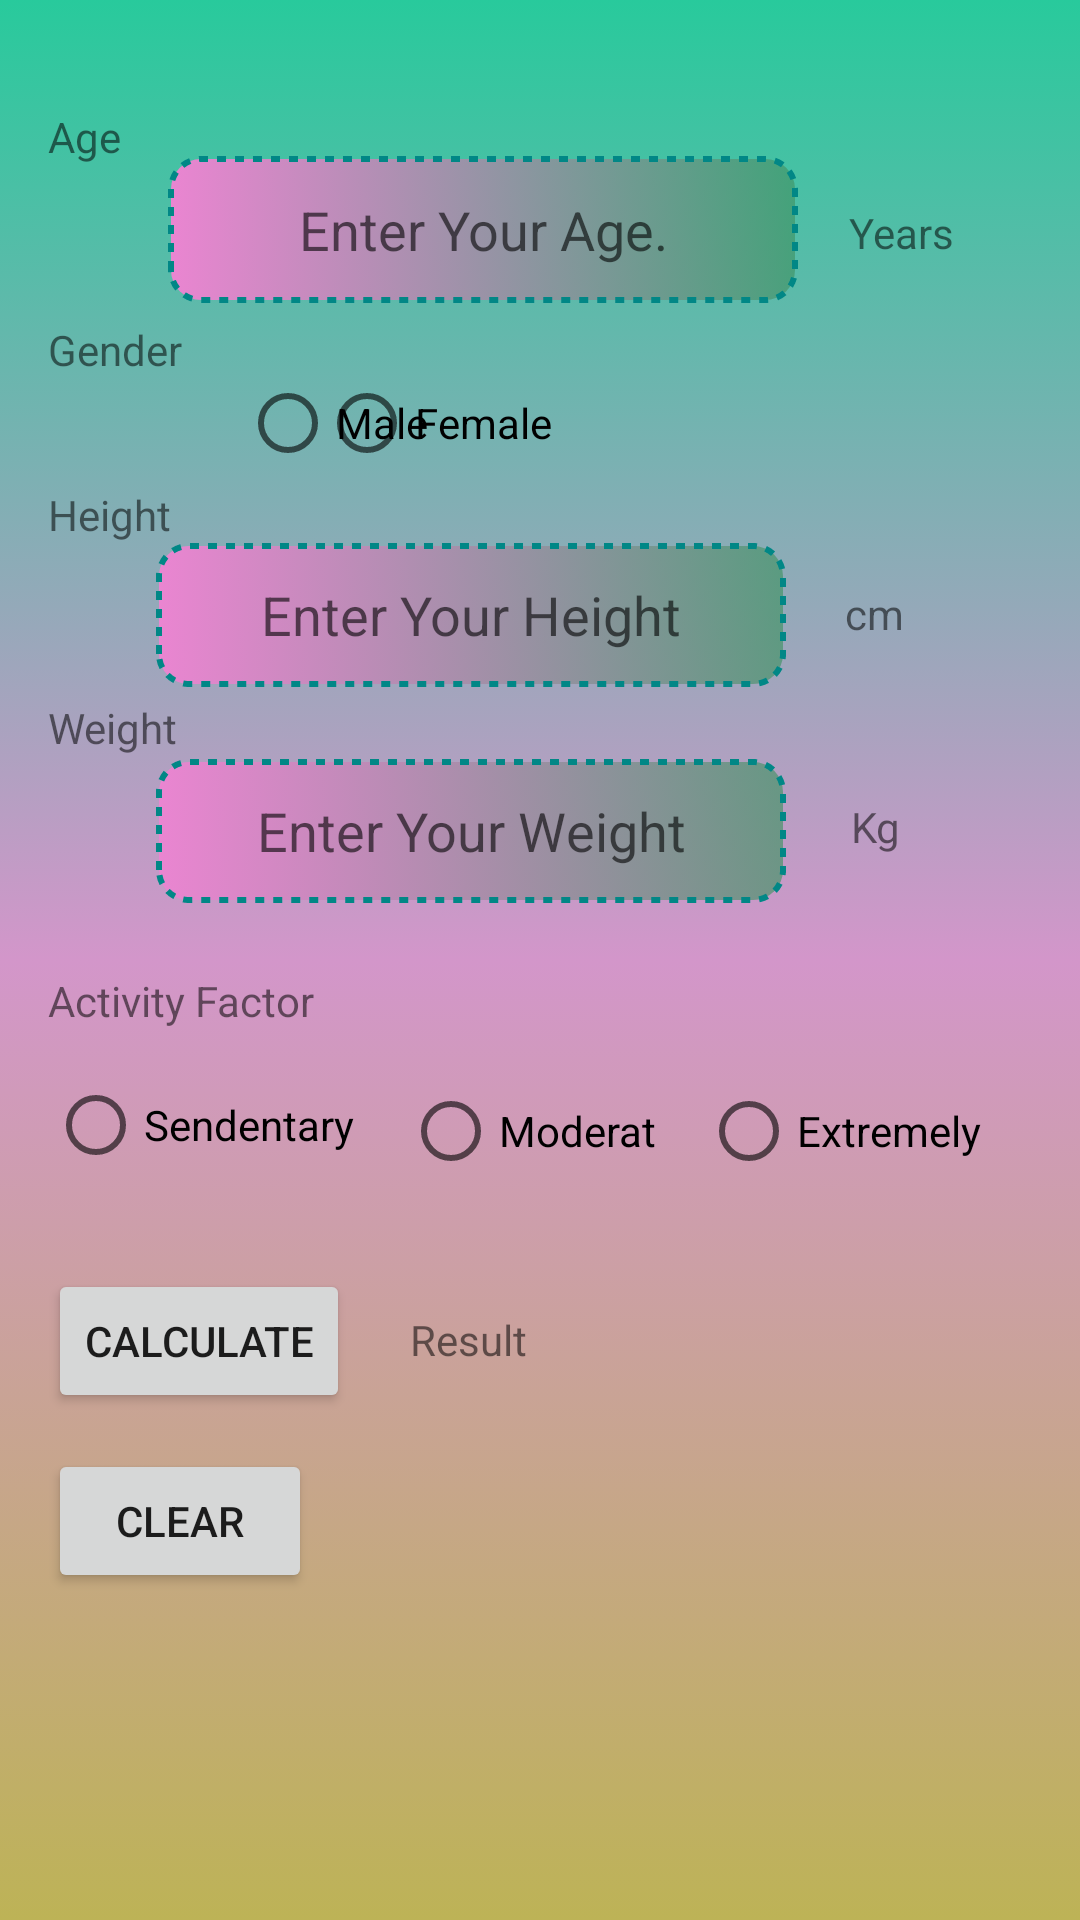

Reconstruct the res/layout file that produces this screen, plus the resources it refers to.
<!-- AndroidManifest.xml: application theme Theme.Lab4_task1 -->
<!-- res/layout/activity_eer.xml -->
<?xml version="1.0" encoding="utf-8"?>
<androidx.constraintlayout.widget.ConstraintLayout xmlns:android="http://schemas.android.com/apk/res/android"
    xmlns:app="http://schemas.android.com/apk/res-auto"
    xmlns:tools="http://schemas.android.com/tools"
    android:layout_width="match_parent"
    android:layout_height="match_parent"
    tools:context=".EER_Activity"
    android:background="@drawable/main_background"
    >

    <TextView
        android:id="@+id/textView"
        android:layout_width="wrap_content"
        android:layout_height="wrap_content"
        android:layout_marginStart="16dp"
        android:layout_marginTop="36dp"
        android:text="Age"
        android:textSize="14sp"
        app:layout_constraintStart_toStartOf="parent"
        app:layout_constraintTop_toTopOf="parent" />

    <EditText
        android:id="@+id/editTextNumber"
        android:layout_width="wrap_content"
        android:layout_height="49dp"
        android:layout_marginStart="56dp"
        android:layout_marginTop="52dp"
        android:background="@drawable/text_back"
        android:ems="10"
        android:gravity="center"
        android:hint="Enter Your Age."
        android:inputType="number"
        android:padding="5dp"
        app:layout_constraintStart_toStartOf="parent"
        app:layout_constraintTop_toTopOf="parent" />

    <TextView
        android:id="@+id/textView2"
        android:layout_width="wrap_content"
        android:layout_height="wrap_content"
        android:layout_marginStart="16dp"
        android:layout_marginTop="52dp"
        android:text="Gender"
        app:layout_constraintStart_toStartOf="parent"
        app:layout_constraintTop_toBottomOf="@+id/textView" />

    <RadioButton
        android:id="@+id/radioButton"
        android:layout_width="wrap_content"
        android:layout_height="wrap_content"
        android:layout_marginStart="80dp"
        android:layout_marginTop="16dp"
        android:text="Male"
        app:layout_constraintStart_toStartOf="parent"
        app:layout_constraintTop_toBottomOf="@+id/editTextNumber" />

    <RadioButton
        android:id="@+id/radioButton2"
        android:layout_width="wrap_content"
        android:layout_height="wrap_content"
        android:layout_marginTop="16dp"
        android:layout_marginEnd="176dp"
        android:text="Female"
        app:layout_constraintEnd_toEndOf="parent"
        app:layout_constraintTop_toBottomOf="@+id/editTextNumber" />

    <EditText
        android:id="@+id/editTextNumber2"
        android:layout_width="wrap_content"
        android:layout_height="48dp"
        android:layout_marginStart="52dp"
        android:layout_marginTop="16dp"
        android:background="@drawable/text_back"
        android:ems="10"
        android:gravity="center"
        android:hint="Enter Your Height"
        android:inputType="number"
        android:padding="5dp"
        app:layout_constraintStart_toStartOf="parent"
        app:layout_constraintTop_toBottomOf="@+id/radioButton2" />

    <TextView
        android:id="@+id/textView4"
        android:layout_width="wrap_content"
        android:layout_height="wrap_content"
        android:layout_marginStart="16dp"
        android:layout_marginTop="36dp"
        android:text="Height"
        app:layout_constraintStart_toStartOf="parent"
        app:layout_constraintTop_toBottomOf="@+id/textView2" />

    <TextView
        android:id="@+id/textView5"
        android:layout_width="wrap_content"
        android:layout_height="wrap_content"
        android:layout_marginStart="16dp"
        android:layout_marginTop="52dp"
        android:text="Weight"
        app:layout_constraintStart_toStartOf="parent"
        app:layout_constraintTop_toBottomOf="@+id/textView4" />

    <EditText
        android:id="@+id/editTextNumber3"
        android:layout_width="wrap_content"
        android:layout_height="48dp"
        android:layout_marginStart="52dp"
        android:layout_marginTop="24dp"
        android:background="@drawable/text_back"
        android:ems="10"
        android:gravity="center"
        android:hint="Enter Your Weight"
        android:inputType="number"
        android:padding="5dp"
        app:layout_constraintStart_toStartOf="parent"
        app:layout_constraintTop_toBottomOf="@+id/editTextNumber2" />
    <TextView
        android:id="@+id/textView7"
        android:layout_width="wrap_content"
        android:layout_height="wrap_content"
        android:layout_marginTop="68dp"
        android:text="Years"
        app:layout_constraintEnd_toEndOf="parent"
        app:layout_constraintHorizontal_bias="0.289"
        app:layout_constraintStart_toEndOf="@+id/editTextNumber"
        app:layout_constraintTop_toTopOf="parent" />

    <TextView
        android:id="@+id/textView9"
        android:layout_width="wrap_content"
        android:layout_height="wrap_content"
        android:layout_marginTop="108dp"
        android:text="cm"
        app:layout_constraintEnd_toEndOf="parent"
        app:layout_constraintHorizontal_bias="0.253"
        app:layout_constraintStart_toEndOf="@+id/editTextNumber2"
        app:layout_constraintTop_toBottomOf="@+id/textView7" />

    <TextView
        android:id="@+id/textView10"
        android:layout_width="wrap_content"
        android:layout_height="wrap_content"
        android:layout_marginTop="52dp"
        android:text="Kg"
        app:layout_constraintEnd_toEndOf="parent"
        app:layout_constraintHorizontal_bias="0.268"
        app:layout_constraintStart_toEndOf="@+id/editTextNumber3"
        app:layout_constraintTop_toBottomOf="@+id/textView9" />

    <TextView
        android:id="@+id/textView3"
        android:layout_width="wrap_content"
        android:layout_height="wrap_content"
        android:layout_marginStart="16dp"
        android:layout_marginTop="72dp"
        android:text="Activity Factor"
        app:layout_constraintStart_toStartOf="parent"
        app:layout_constraintTop_toBottomOf="@+id/textView5" />

    <RadioButton
        android:id="@+id/radioButton3"
        android:layout_width="wrap_content"
        android:layout_height="wrap_content"
        android:layout_marginStart="16dp"
        android:layout_marginTop="8dp"
        android:text="Sendentary"
        app:layout_constraintStart_toStartOf="parent"
        app:layout_constraintTop_toBottomOf="@+id/textView3" />

    <RadioButton
        android:id="@+id/radioButton4"
        android:layout_width="wrap_content"
        android:layout_height="wrap_content"
        android:layout_marginStart="16dp"
        android:layout_marginTop="52dp"
        android:text="Moderat"
        app:layout_constraintStart_toEndOf="@+id/radioButton3"
        app:layout_constraintTop_toBottomOf="@+id/editTextNumber3" />

    <RadioButton
        android:id="@+id/radioButton5"
        android:layout_width="wrap_content"
        android:layout_height="wrap_content"
        android:layout_marginTop="68dp"
        android:text="Extremely"
        app:layout_constraintEnd_toEndOf="parent"
        app:layout_constraintHorizontal_bias="0.307"
        app:layout_constraintStart_toEndOf="@+id/radioButton4"
        app:layout_constraintTop_toBottomOf="@+id/textView10" />

    <Button
        android:id="@+id/button2"
        android:layout_width="wrap_content"
        android:layout_height="wrap_content"
        android:layout_marginStart="16dp"
        android:layout_marginTop="24dp"
        android:text="Calculate"
        app:layout_constraintStart_toStartOf="parent"
        app:layout_constraintTop_toBottomOf="@+id/radioButton3" />

    <TextView
        android:id="@+id/result"
        android:layout_width="wrap_content"
        android:layout_height="wrap_content"
        android:layout_marginStart="20dp"
        android:layout_marginTop="36dp"
        android:text="Result"
        app:layout_constraintStart_toEndOf="@+id/button2"
        app:layout_constraintTop_toBottomOf="@+id/radioButton4" />

    <Button
        android:id="@+id/clear"
        android:layout_width="wrap_content"
        android:layout_height="wrap_content"
        android:layout_marginStart="16dp"
        android:layout_marginTop="12dp"
        android:text="Clear"
        app:layout_constraintStart_toStartOf="parent"
        app:layout_constraintTop_toBottomOf="@+id/button2" />


</androidx.constraintlayout.widget.ConstraintLayout>
<!-- resources referenced by this layout -->
<resources>
  <!-- drawable main_background (drawable) -->
  <?xml version="1.0" encoding="utf-8"?>
  <selector xmlns:android="http://schemas.android.com/apk/res/android"><item>    <shape android:shape="rectangle">        <gradient android:startColor="#28CA9C"            android:centerColor="#D396CA"            android:endColor="#BDB356"        android:angle="@integer/material_motion_duration_long_2"            />    </shape></item></selector>
  <!-- drawable text_back (drawable) -->
  <?xml version="1.0" encoding="utf-8"?>
  <selector xmlns:android="http://schemas.android.com/apk/res/android"><item>    <shape android:shape="rectangle">        <gradient android:startColor="#EA85D1"            android:endColor="#A8409364"            />        <corners android:radius="10dp"            />        <stroke android:color="@color/teal_700"            android:width="2dp"            android:dashGap="3dp"            android:dashWidth="3dp"/>    </shape></item></selector>
  <style name="Theme.Lab4_task1" parent="Theme.MaterialComponents.DayNight.DarkActionBar">
          
          <item name="colorPrimary">@color/purple_500</item>
          <item name="colorPrimaryVariant">@color/purple_700</item>
          <item name="colorOnPrimary">@color/white</item>
          
          <item name="colorSecondary">@color/teal_200</item>
          <item name="colorSecondaryVariant">@color/teal_700</item>
          <item name="colorOnSecondary">@color/black</item>
          
          <item name="android:statusBarColor">?attr/colorPrimaryVariant</item>
          
      </style>
  <color name="teal_700">#FF018786</color>
  <color name="purple_500">#FF6200EE</color>
  <color name="purple_700">#FF3700B3</color>
  <color name="white">#FFFFFFFF</color>
  <color name="teal_200">#FF03DAC5</color>
  <color name="black">#FF000000</color>
</resources>
